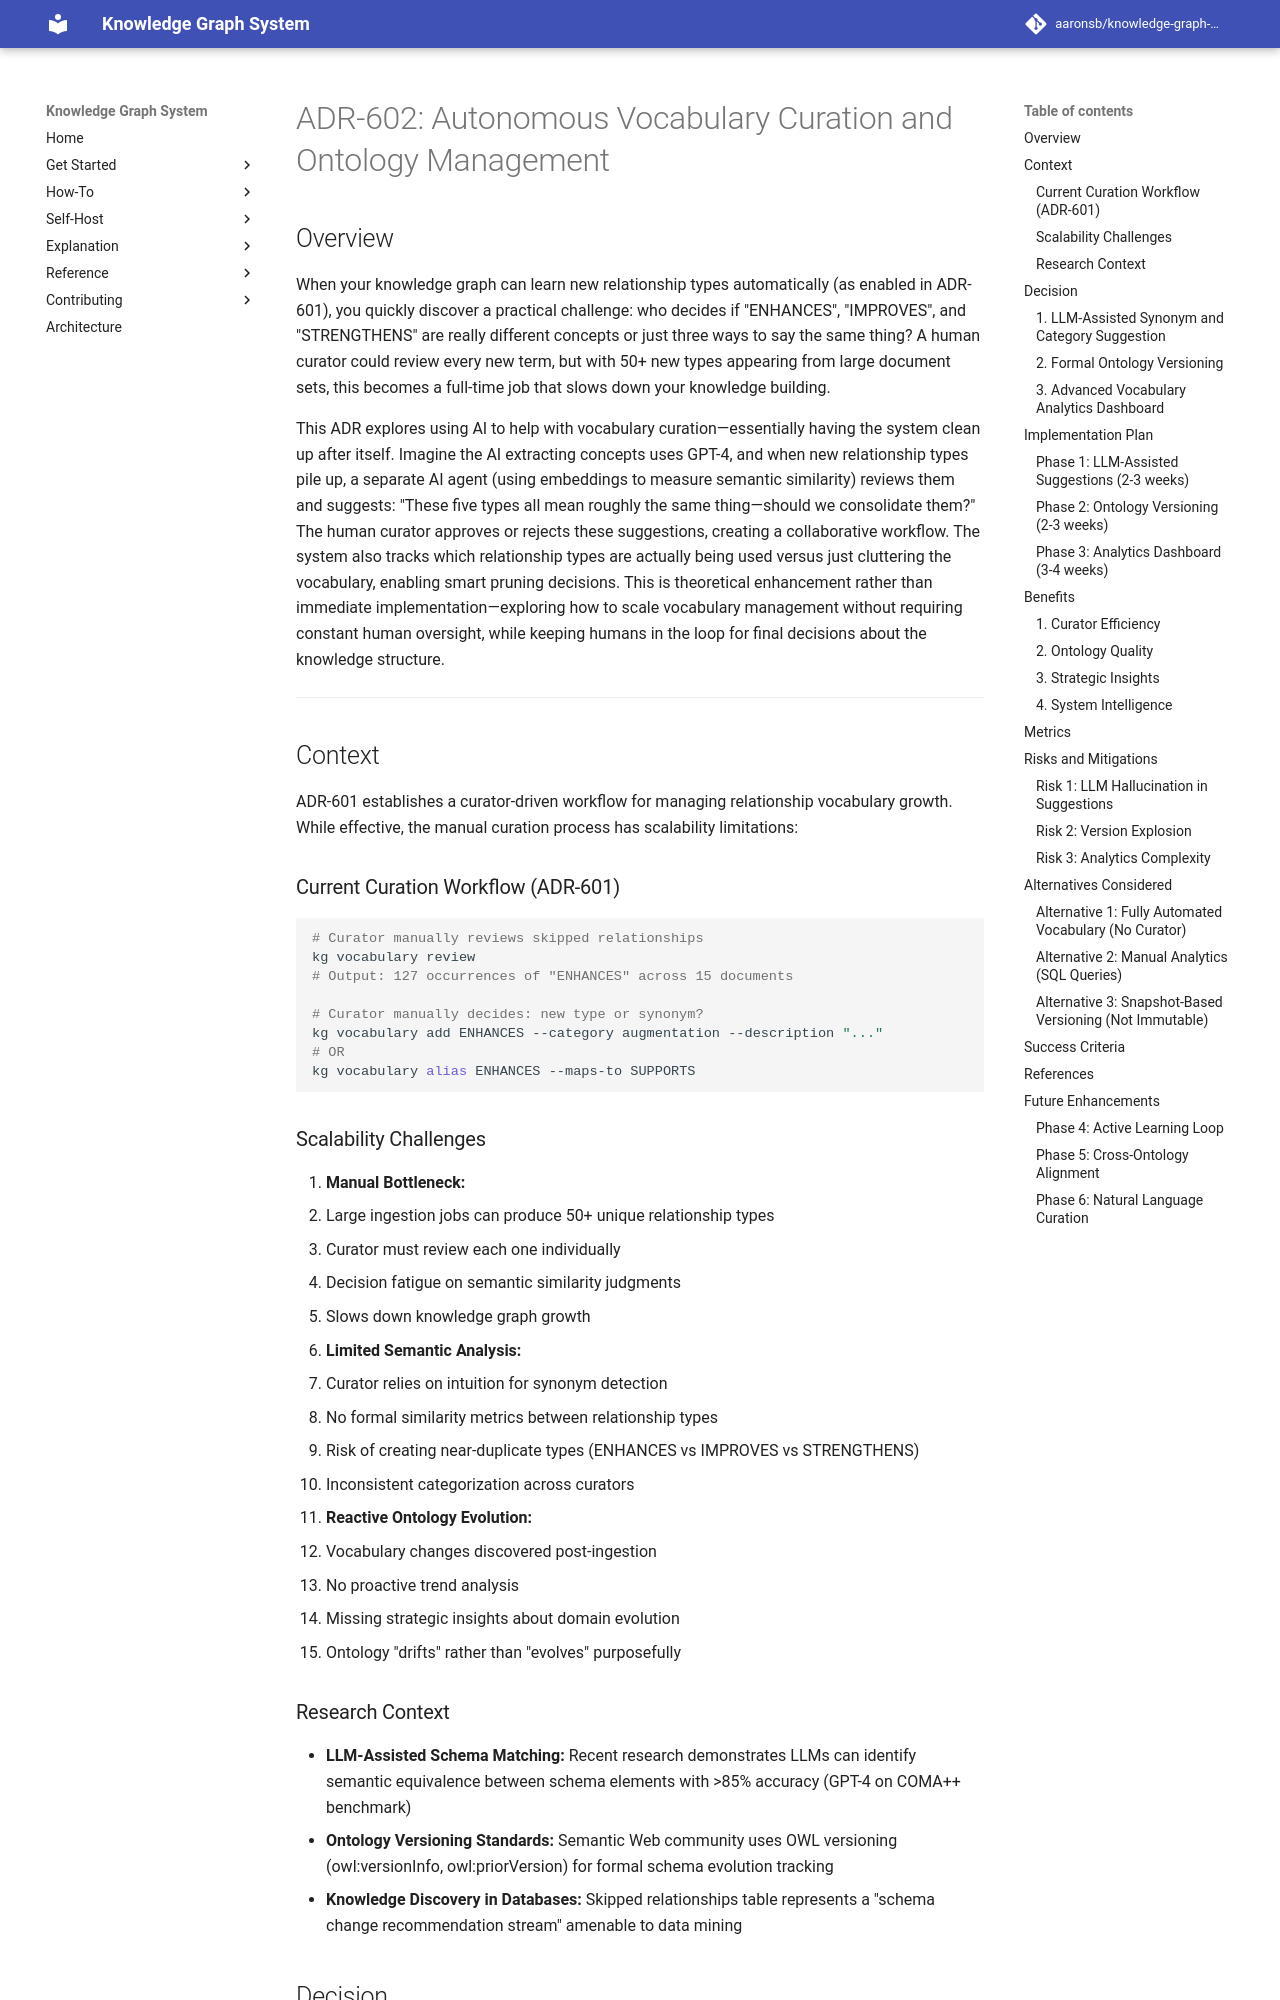

repository: aaronsb/knowledge-graph-system · page: architecture/vocabulary-relationships/ADR-602-autonomous-vocabulary-curation/index.html · generator: mkdocs

---
status: Proposed
date: 2025-10-10
deciders:
  - System Architects
related:
  - ADR-601
  - ADR-209
---

# ADR-602: Autonomous Vocabulary Curation and Ontology Management

## Overview

When your knowledge graph can learn new relationship types automatically (as enabled in ADR-601), you quickly discover a practical challenge: who decides if "ENHANCES", "IMPROVES", and "STRENGTHENS" are really different concepts or just three ways to say the same thing? A human curator could review every new term, but with 50+ new types appearing from large document sets, this becomes a full-time job that slows down your knowledge building.

This ADR explores using AI to help with vocabulary curation—essentially having the system clean up after itself. Imagine the AI extracting concepts uses GPT-4, and when new relationship types pile up, a separate AI agent (using embeddings to measure semantic similarity) reviews them and suggests: "These five types all mean roughly the same thing—should we consolidate them?" The human curator approves or rejects these suggestions, creating a collaborative workflow. The system also tracks which relationship types are actually being used versus just cluttering the vocabulary, enabling smart pruning decisions. This is theoretical enhancement rather than immediate implementation—exploring how to scale vocabulary management without requiring constant human oversight, while keeping humans in the loop for final decisions about the knowledge structure.

---

## Context

ADR-601 establishes a curator-driven workflow for managing relationship vocabulary growth. While effective, the manual curation process has scalability limitations:

### Current Curation Workflow (ADR-601)

```bash
# Curator manually reviews skipped relationships
kg vocabulary review
# Output: 127 occurrences of "ENHANCES" across 15 documents

# Curator manually decides: new type or synonym?
kg vocabulary add ENHANCES --category augmentation --description "..."
# OR
kg vocabulary alias ENHANCES --maps-to SUPPORTS
```

### Scalability Challenges

1. **Manual Bottleneck:**
   - Large ingestion jobs can produce 50+ unique relationship types
   - Curator must review each one individually
   - Decision fatigue on semantic similarity judgments
   - Slows down knowledge graph growth

2. **Limited Semantic Analysis:**
   - Curator relies on intuition for synonym detection
   - No formal similarity metrics between relationship types
   - Risk of creating near-duplicate types (ENHANCES vs IMPROVES vs STRENGTHENS)
   - Inconsistent categorization across curators

3. **Reactive Ontology Evolution:**
   - Vocabulary changes discovered post-ingestion
   - No proactive trend analysis
   - Missing strategic insights about domain evolution
   - Ontology "drifts" rather than "evolves" purposefully

### Research Context

- **LLM-Assisted Schema Matching:** Recent research demonstrates LLMs can identify semantic equivalence between schema elements with >85% accuracy (GPT-4 on COMA++ benchmark)
- **Ontology Versioning Standards:** Semantic Web community uses OWL versioning (owl:versionInfo, owl:priorVersion) for formal schema evolution tracking
- **Knowledge Discovery in Databases:** Skipped relationships table represents a "schema change recommendation stream" amenable to data mining
